Dataset: dataset (GitHub, bondi7/sargassum-image-detection). Classes: coast, coast_sky, coastline, dead_sargassum, death_sargassum, sargassum, sky, water.

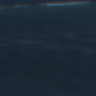
Label: sargassum

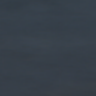
Label: water

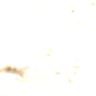
Label: coast_sky

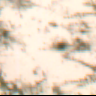
Label: coast_sky

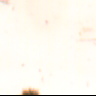
Label: coast

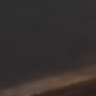
Label: water
